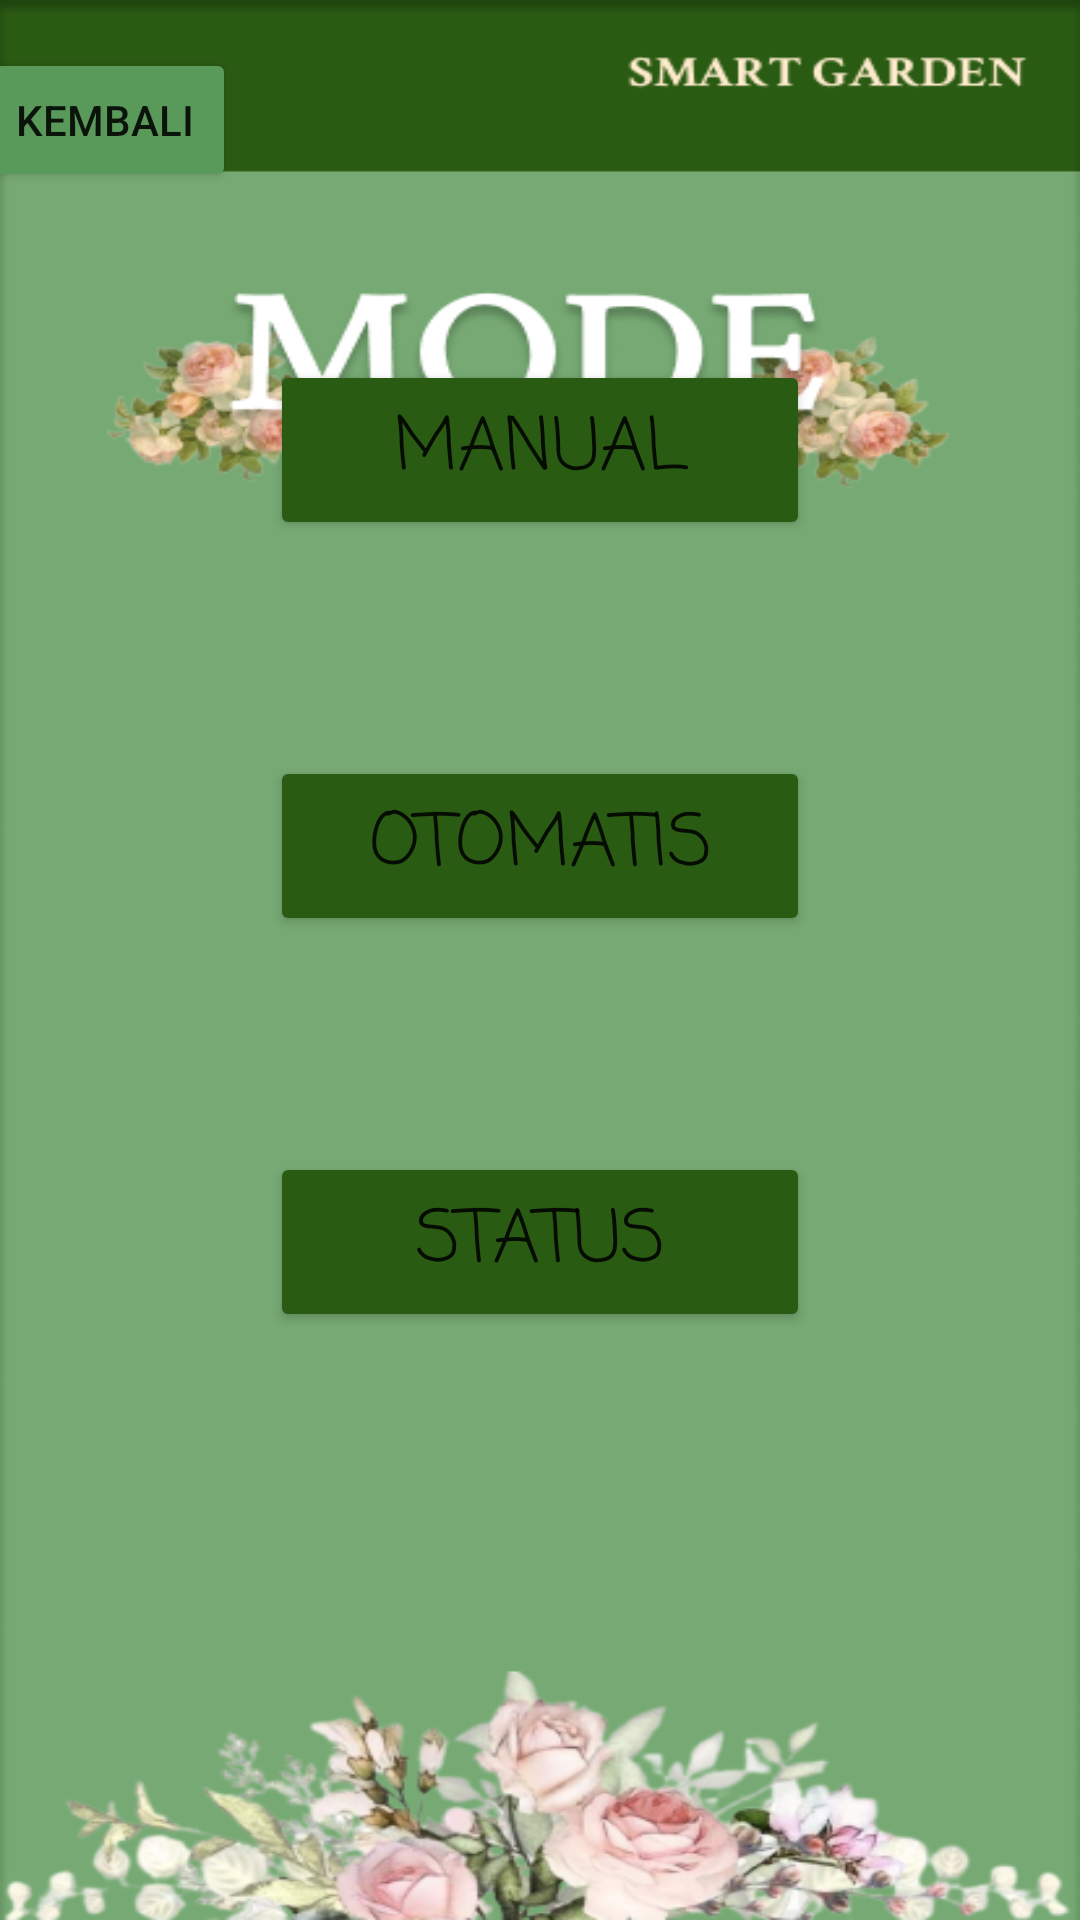

Android layout source for this screen:
<!-- AndroidManifest.xml: application theme Theme.SmartGarden -->
<!-- res/layout/activity_menu.xml -->
<?xml version="1.0" encoding="utf-8"?>
<androidx.constraintlayout.widget.ConstraintLayout
    xmlns:android="http://schemas.android.com/apk/res/android"
    xmlns:app="http://schemas.android.com/apk/res-auto"
    xmlns:tools="http://schemas.android.com/tools"
    android:layout_width="match_parent"
    android:layout_height="match_parent"
    android:background="@drawable/mode"
    tools:context=".MenuActivity">

    <Button
        android:id="@+id/back7"
        android:layout_width="wrap_content"
        android:layout_height="wrap_content"
        android:layout_marginStart="16dp"
        android:layout_marginTop="16dp"
        android:layout_marginEnd="307dp"
        android:backgroundTint="@color/teal_700"
        android:text="KEMBALI"
        app:cornerRadius="8dp"
        app:layout_constraintEnd_toEndOf="parent"
        app:layout_constraintStart_toStartOf="parent"
        app:layout_constraintTop_toTopOf="parent" />

    <Button
        android:id="@+id/manual_btn"
        android:layout_width="180dp"
        android:layout_height="60dp"
        android:layout_marginBottom="72dp"
        android:backgroundTint="#2A5B13"
        android:fontFamily="casual"
        android:text="Manual"
        android:textSize="24sp"
        app:cornerRadius="15dp"
        app:layout_constraintBottom_toTopOf="@+id/otomatis_btn"
        app:layout_constraintEnd_toEndOf="@+id/otomatis_btn"
        app:layout_constraintStart_toStartOf="@+id/otomatis_btn" />

    <Button
        android:id="@+id/otomatis_btn"
        android:layout_width="180dp"
        android:layout_height="60dp"
        android:layout_marginBottom="72dp"
        android:backgroundTint="#2A5B13"
        android:fontFamily="casual"
        android:text="Otomatis"
        android:textSize="24sp"
        app:cornerRadius="15dp"
        app:layout_constraintBottom_toTopOf="@+id/status_btn"
        app:layout_constraintEnd_toEndOf="@+id/status_btn"
        app:layout_constraintStart_toStartOf="@+id/status_btn" />

    <Button
        android:id="@+id/status_btn"
        android:layout_width="180dp"
        android:layout_height="60dp"
        android:layout_marginBottom="196dp"
        android:backgroundTint="#2A5B13"
        android:fontFamily="casual"
        android:text="Status"
        android:textSize="24sp"
        app:cornerRadius="15dp"
        app:layout_constraintBottom_toBottomOf="parent"
        app:layout_constraintEnd_toEndOf="parent"
        app:layout_constraintStart_toStartOf="parent" />
</androidx.constraintlayout.widget.ConstraintLayout>
<!-- resources referenced by this layout -->
<resources>
  <color name="teal_700">#599959</color>
  <!-- drawable mode: png bitmap (drawable, 105832 bytes) -->
  <style name="Theme.SmartGarden" parent="Theme.MaterialComponents.DayNight.NoActionBar">
          
          <item name="colorPrimary">@color/purple_500</item>
          <item name="colorPrimaryVariant">@color/purple_700</item>
          <item name="colorOnPrimary">@color/white</item>
          
          <item name="colorSecondary">@color/teal_200</item>
          <item name="colorSecondaryVariant">@color/teal_700</item>
          <item name="colorOnSecondary">@color/black</item>
          
          <item name="android:statusBarColor" tools:targetApi="l">?attr/colorPrimaryVariant</item>
          
      </style>
  <color name="purple_500">#5B2F13</color>
  <color name="purple_700">#599959</color>
  <color name="white">#FFFFFFFF</color>
  <color name="teal_200">#599959</color>
  <color name="black">#FF000000</color>
</resources>
